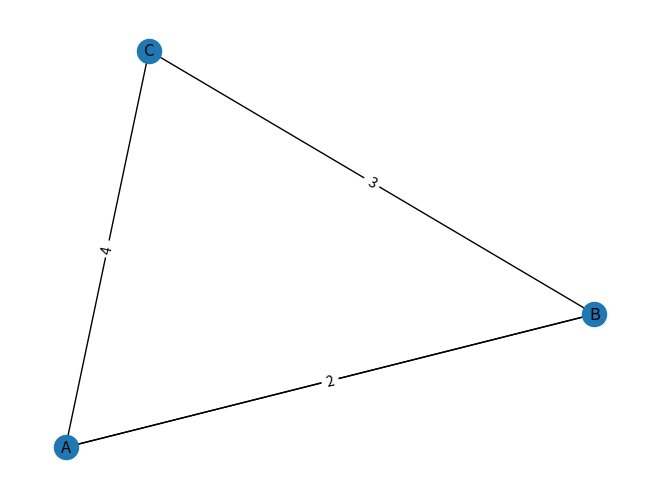

This chart was generated by the following Python code:

import networkx as nx
import matplotlib.pyplot as plt

# Create a multigraph
G = nx.MultiGraph()

# Add edges with different keys
G.add_edge('A', 'B', key='edge1', weight=1)
G.add_edge('A', 'B', key='edge2', weight=2)
G.add_edge('B', 'C', key='edge3', weight=3)
G.add_edge('C', 'A', key='edge4', weight=4)

# Print the edges
print("Edges:")
for u, v, key, data in G.edges(keys=True, data=True):
    print(f"{u} -- {v} (key: {key}, weight: {data['weight']})")

# Draw the graph
pos = nx.spring_layout(G)
nx.draw(G, pos, with_labels=True)
edge_labels = {(u, v): f"{d['weight']}" for u, v, d in G.edges(data=True)}
print(edge_labels)
nx.draw_networkx_edge_labels(G, pos, edge_labels=edge_labels)
plt.show()
